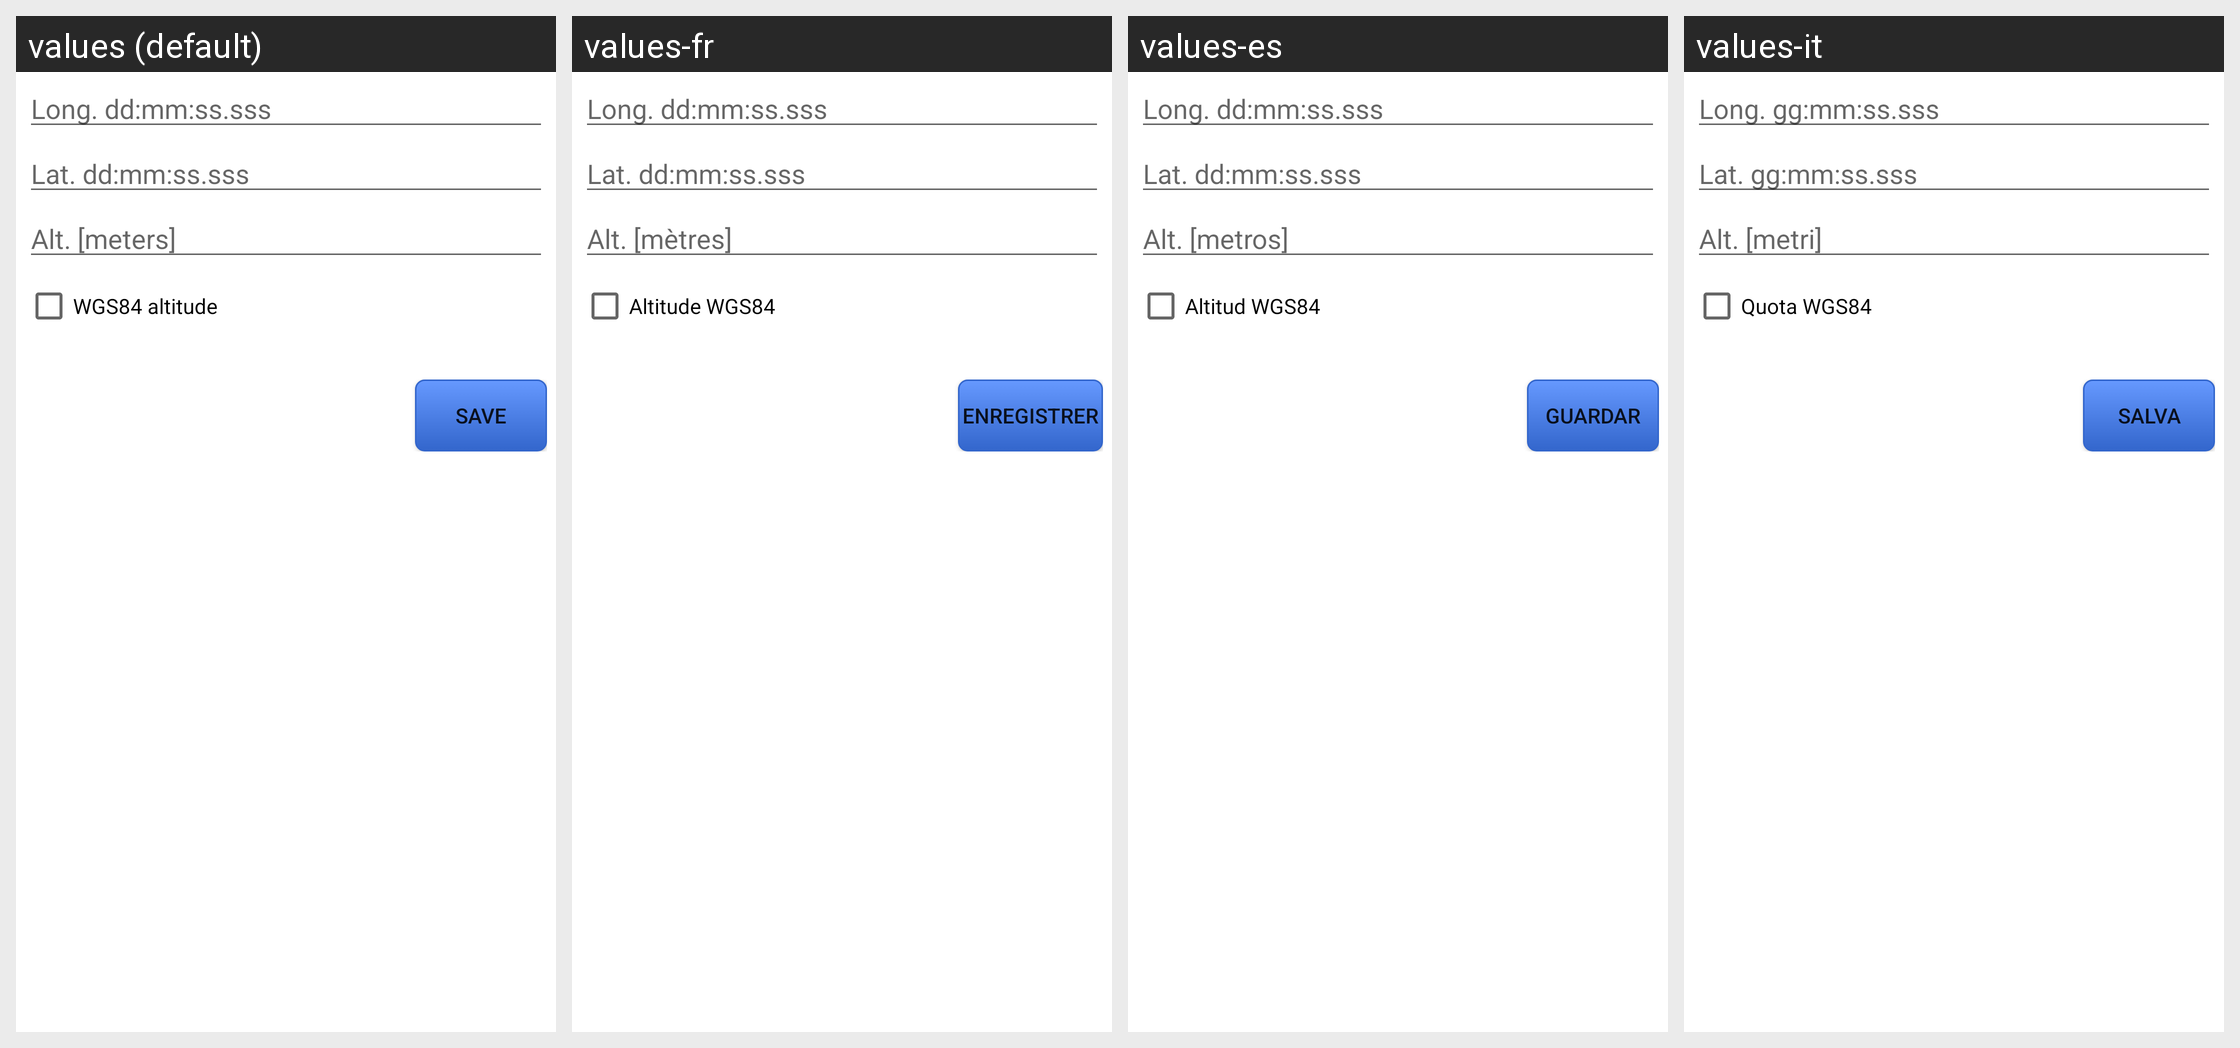

The same Android screen rendered under several of its app's locales, left to right. List the strings drawn on it with the default value and each locale's translation.
Android screen res/layout/longlatalt_dialog.xml rendered under 4 locales, left to right: values (default), values-fr, values-es, values-it. Device: Nexus 5 (rendered at 1080×1920; each locale shown at half size, 540×960, under a caption strip naming it); theme Theme.MaterialComponents.DayNight.NoActionBar.
Other locales in the repository, not shown: values-pt.
Strings drawn on this screen, with the default value and each locale's value (text and hints the layout hard-codes, and strings that could not be matched under every locale, appear in the picture but are not listed):

longitude_hint
  values: Long. dd:mm:ss.sss
  values-fr: Long. dd:mm:ss.sss
  values-es: Long. dd:mm:ss.sss
  values-it: Long. gg:mm:ss.sss

latitude_hint
  values: Lat. dd:mm:ss.sss
  values-fr: Lat. dd:mm:ss.sss
  values-es: Lat. dd:mm:ss.sss
  values-it: Lat. gg:mm:ss.sss

altitude_hint
  values: Alt. [meters]
  values-fr: Alt. [mètres]
  values-es: Alt. [metros]
  values-it: Alt. [metri]

altitude_wgs84
  values: WGS84 altitude
  values-fr: Altitude WGS84
  values-es: Altitud WGS84
  values-it: Quota WGS84

button_save
  values: Save
  values-fr: Enregistrer
  values-es: Guardar
  values-it: Salva
